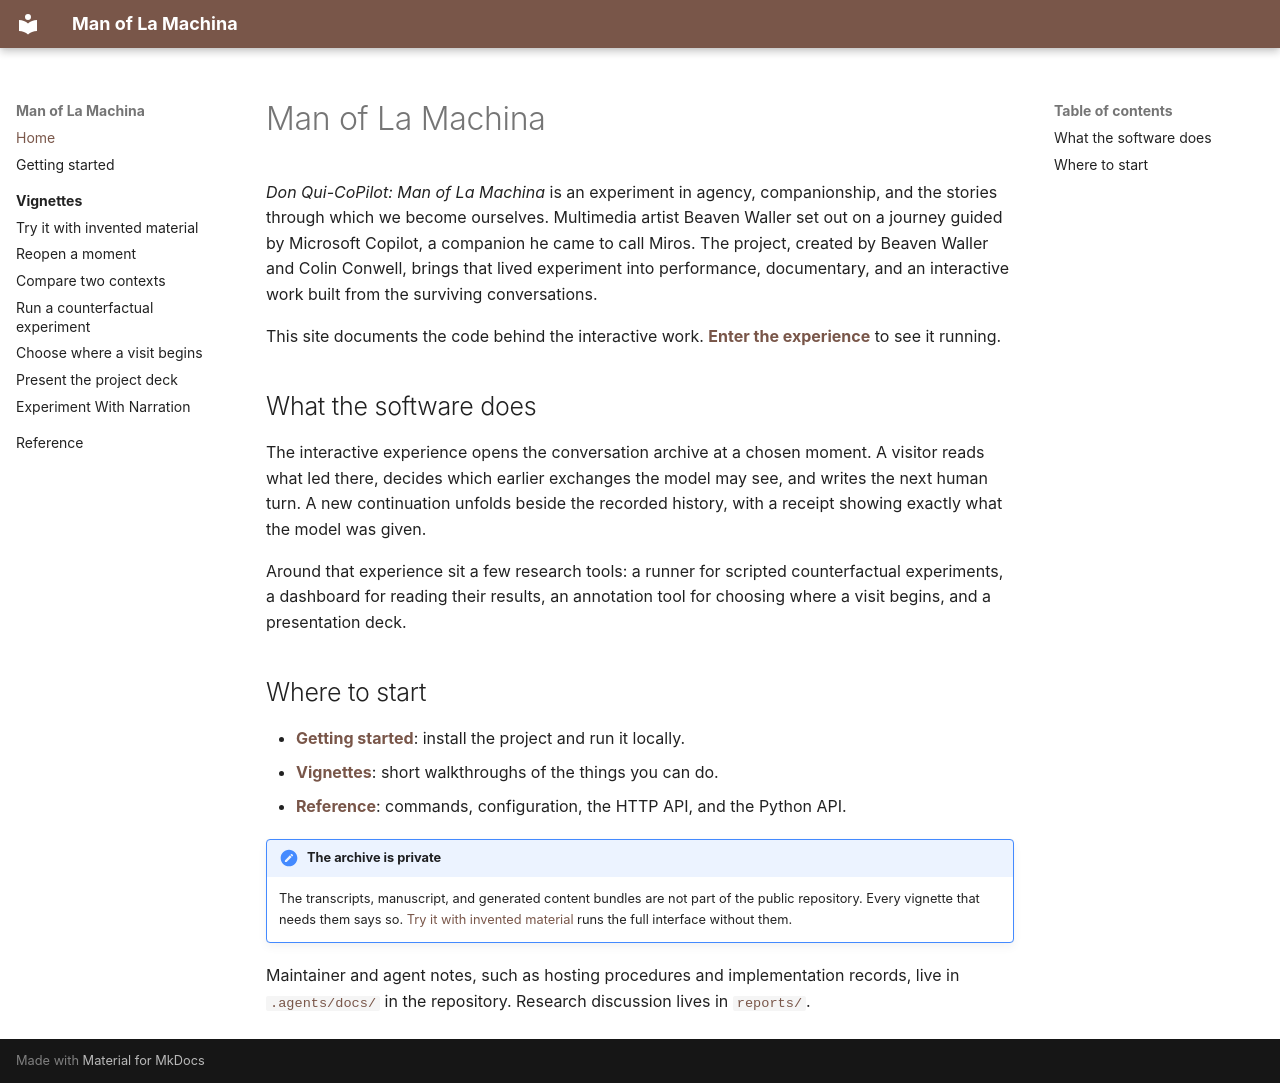

repository: ColinConwell/Man-of-La-Machina · page: index.html · generator: mkdocs

# Man of La Machina

*Don Qui-CoPilot: Man of La Machina* is an experiment in agency, companionship, and the stories through which we become ourselves. Multimedia artist Beaven Waller set out on a journey guided by Microsoft Copilot, a companion he came to call Miros. The project, created by Beaven Waller and Colin Conwell, brings that lived experiment into performance, documentary, and an interactive work built from the surviving conversations.

This site documents the code behind the interactive work. **[Enter the experience](https://man-of-la-machina.com)** to see it running.

## What the software does

The interactive experience opens the conversation archive at a chosen moment. A visitor reads what led there, decides which earlier exchanges the model may see, and writes the next human turn. A new continuation unfolds beside the recorded history, with a receipt showing exactly what the model was given.

Around that experience sit a few research tools: a runner for scripted counterfactual experiments, a dashboard for reading their results, an annotation tool for choosing where a visit begins, and a presentation deck.

## Where to start

- **[Getting started](getting-started.md)**: install the project and run it locally.
- **[Vignettes](vignettes/index.md)**: short walkthroughs of the things you can do.
- **[Reference](reference/index.md)**: commands, configuration, the HTTP API, and the Python API.

!!! note "The archive is private"
    The transcripts, manuscript, and generated content bundles are not part of the public repository. Every vignette that needs them says so. [Try it with invented material](vignettes/invented-material.md) runs the full interface without them.

Maintainer and agent notes, such as hosting procedures and implementation records, live in [`.agents/docs/`](https://github.com/colinconwell/Man-of-La-Machina/tree/main/.agents/docs) in the repository. Research discussion lives in [`reports/`](https://github.com/colinconwell/Man-of-La-Machina/tree/main/reports).
